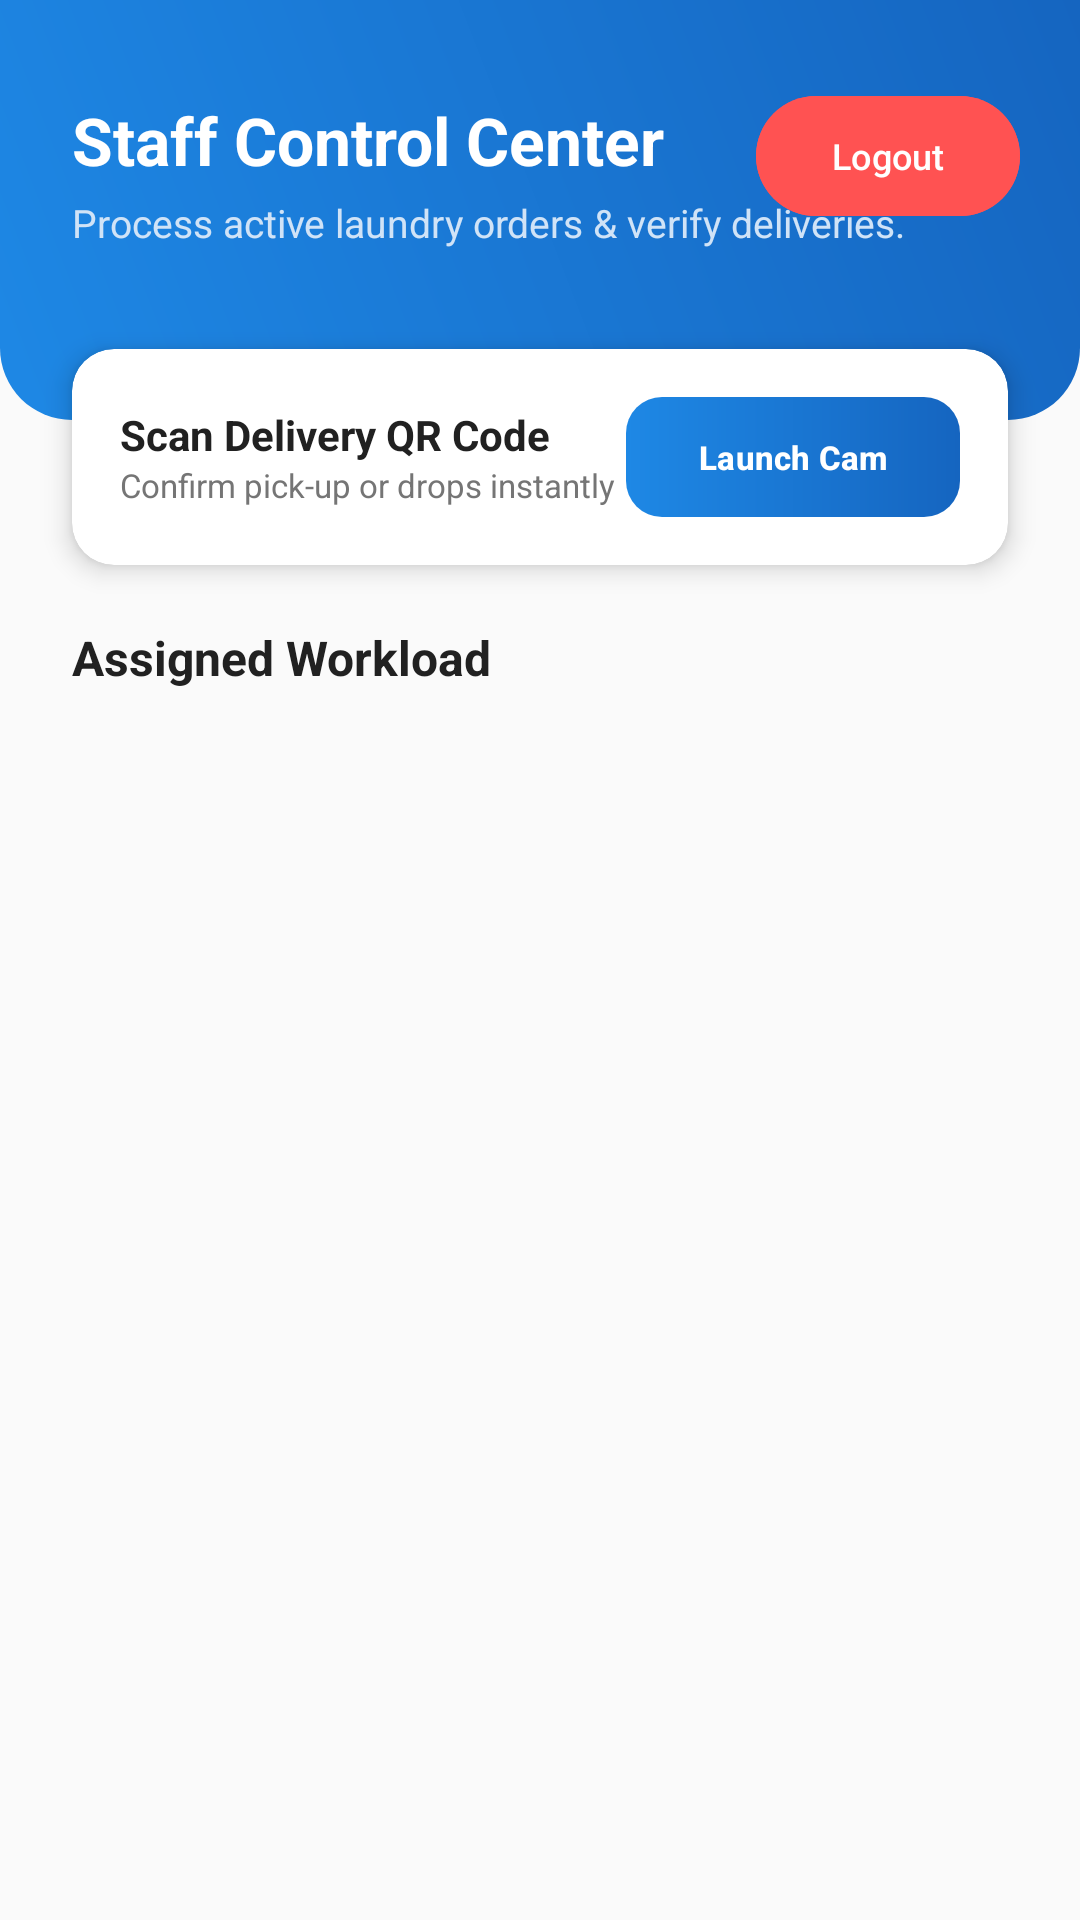

The Android layout XML behind this screen, and the referenced resources:
<!-- AndroidManifest.xml: activity theme Theme.SmartLaundry.NoActionBar -->
<!-- res/layout/activity_staff_dashboard.xml -->
<?xml version="1.0" encoding="utf-8"?>
<androidx.constraintlayout.widget.ConstraintLayout 
    xmlns:android="http://schemas.android.com/apk/res/android"
    xmlns:app="http://schemas.android.com/apk/res-auto"
    android:layout_width="match_parent"
    android:layout_height="match_parent"
    android:background="@color/background_light">

    
    <View
        android:id="@+id/staffBanner"
        android:layout_width="match_parent"
        android:layout_height="140dp"
        android:background="@drawable/gradient_primary_header"
        app:layout_constraintTop_toTopOf="parent" />

    <TextView
        android:id="@+id/tvStaffTitle"
        android:layout_width="wrap_content"
        android:layout_height="wrap_content"
        android:layout_marginStart="24dp"
        android:layout_marginTop="32dp"
        android:text="Staff Control Center"
        android:textColor="@color/white"
        android:textSize="22sp"
        android:textStyle="bold"
        app:layout_constraintStart_toStartOf="parent"
        app:layout_constraintTop_toTopOf="parent" />

    <TextView
        android:id="@+id/tvStaffSubtitle"
        android:layout_width="wrap_content"
        android:layout_height="wrap_content"
        android:layout_marginStart="24dp"
        android:layout_marginTop="4dp"
        android:text="Process active laundry orders &amp; verify deliveries."
        android:textColor="#D0E3F7"
        android:textSize="13sp"
        app:layout_constraintStart_toStartOf="parent"
        app:layout_constraintTop_toBottomOf="@id/tvStaffTitle" />

    <Button
        android:id="@+id/btnLogout"
        android:layout_width="wrap_content"
        android:layout_height="wrap_content"
        android:layout_marginEnd="20dp"
        android:layout_marginTop="28dp"
        android:text="Logout"
        android:backgroundTint="#FF5252"
        android:textColor="@color/white"
        android:textSize="12sp"
        app:layout_constraintEnd_toEndOf="parent"
        app:layout_constraintTop_toTopOf="parent"/>

    
    <androidx.cardview.widget.CardView
        android:id="@+id/cardQuickScan"
        android:layout_width="match_parent"
        android:layout_height="wrap_content"
        android:layout_marginHorizontal="24dp"
        android:layout_marginTop="-24dp"
        app:cardCornerRadius="14dp"
        app:cardElevation="5dp"
        app:layout_constraintTop_toBottomOf="@id/staffBanner">

        <LinearLayout
            android:layout_width="match_parent"
            android:layout_height="wrap_content"
            android:orientation="horizontal"
            android:gravity="center_vertical"
            android:padding="16dp">

            <LinearLayout
                android:layout_width="0dp"
                android:layout_height="wrap_content"
                android:layout_weight="1"
                android:orientation="vertical">
                <TextView
                    android:layout_width="wrap_content"
                    android:layout_height="wrap_content"
                    android:text="Scan Delivery QR Code"
                    android:textStyle="bold"
                    android:textColor="@color/text_primary"/>
                <TextView
                    android:layout_width="wrap_content"
                    android:layout_height="wrap_content"
                    android:text="Confirm pick-up or drops instantly"
                    android:textSize="11sp"
                    android:textColor="@color/text_secondary"/>
            </LinearLayout>

            
            <Button
                android:id="@+id/btnScanQR"
                android:layout_width="wrap_content"
                android:layout_height="40dp"
                android:text="Launch Cam"
                android:background="@drawable/btn_rounded"
                app:backgroundTint="@null"
                android:textColor="@color/white"
                android:textSize="11sp"
                android:textStyle="bold" />
        </LinearLayout>
    </androidx.cardview.widget.CardView>

    <TextView
        android:id="@+id/tvOrdersHeader"
        android:layout_width="wrap_content"
        android:layout_height="wrap_content"
        android:layout_marginStart="24dp"
        android:layout_marginTop="20dp"
        android:text="Assigned Workload"
        android:textColor="@color/text_primary"
        android:textSize="16sp"
        android:textStyle="bold"
        app:layout_constraintStart_toStartOf="parent"
        app:layout_constraintTop_toBottomOf="@id/cardQuickScan" />

    
    <androidx.recyclerview.widget.RecyclerView
        android:id="@+id/rvStaffOrders"
        android:layout_width="match_parent"
        android:layout_height="0dp"
        android:layout_marginHorizontal="16dp"
        android:layout_marginTop="8dp"
        android:layout_marginBottom="16dp"
        app:layout_constraintBottom_toBottomOf="parent"
        app:layout_constraintTop_toBottomOf="@id/tvOrdersHeader" />

</androidx.constraintlayout.widget.ConstraintLayout>
<!-- resources referenced by this layout -->
<resources>
  <color name="background_light">#FAFAFA</color>
  <color name="text_primary">#212121</color>
  <color name="text_secondary">#757575</color>
  <color name="white">#FFFFFF</color>
  <!-- drawable btn_rounded (drawable) -->
  <?xml version="1.0" encoding="utf-8"?>
  <shape xmlns:android="http://schemas.android.com/apk/res/android"
      android:shape="rectangle">
      <gradient
          android:angle="0"
          android:endColor="#1565C0"
          android:startColor="#1E88E5"
          android:type="linear" />
      <corners android:radius="12dp"/>
  </shape>
  <!-- drawable gradient_primary_header (drawable) -->
  <?xml version="1.0" encoding="utf-8"?>
  <shape xmlns:android="http://schemas.android.com/apk/res/android"
      android:shape="rectangle">
      <gradient
          android:angle="45"
          android:endColor="#1565C0"
          android:startColor="#1E88E5"
          android:type="linear" />
      <corners
          android:bottomLeftRadius="24dp"
          android:bottomRightRadius="24dp" />
  </shape>
  <style name="Theme.SmartLaundry.NoActionBar">
          <item name="windowActionBar">false</item>
          <item name="windowNoTitle">true</item>
      </style>
</resources>
